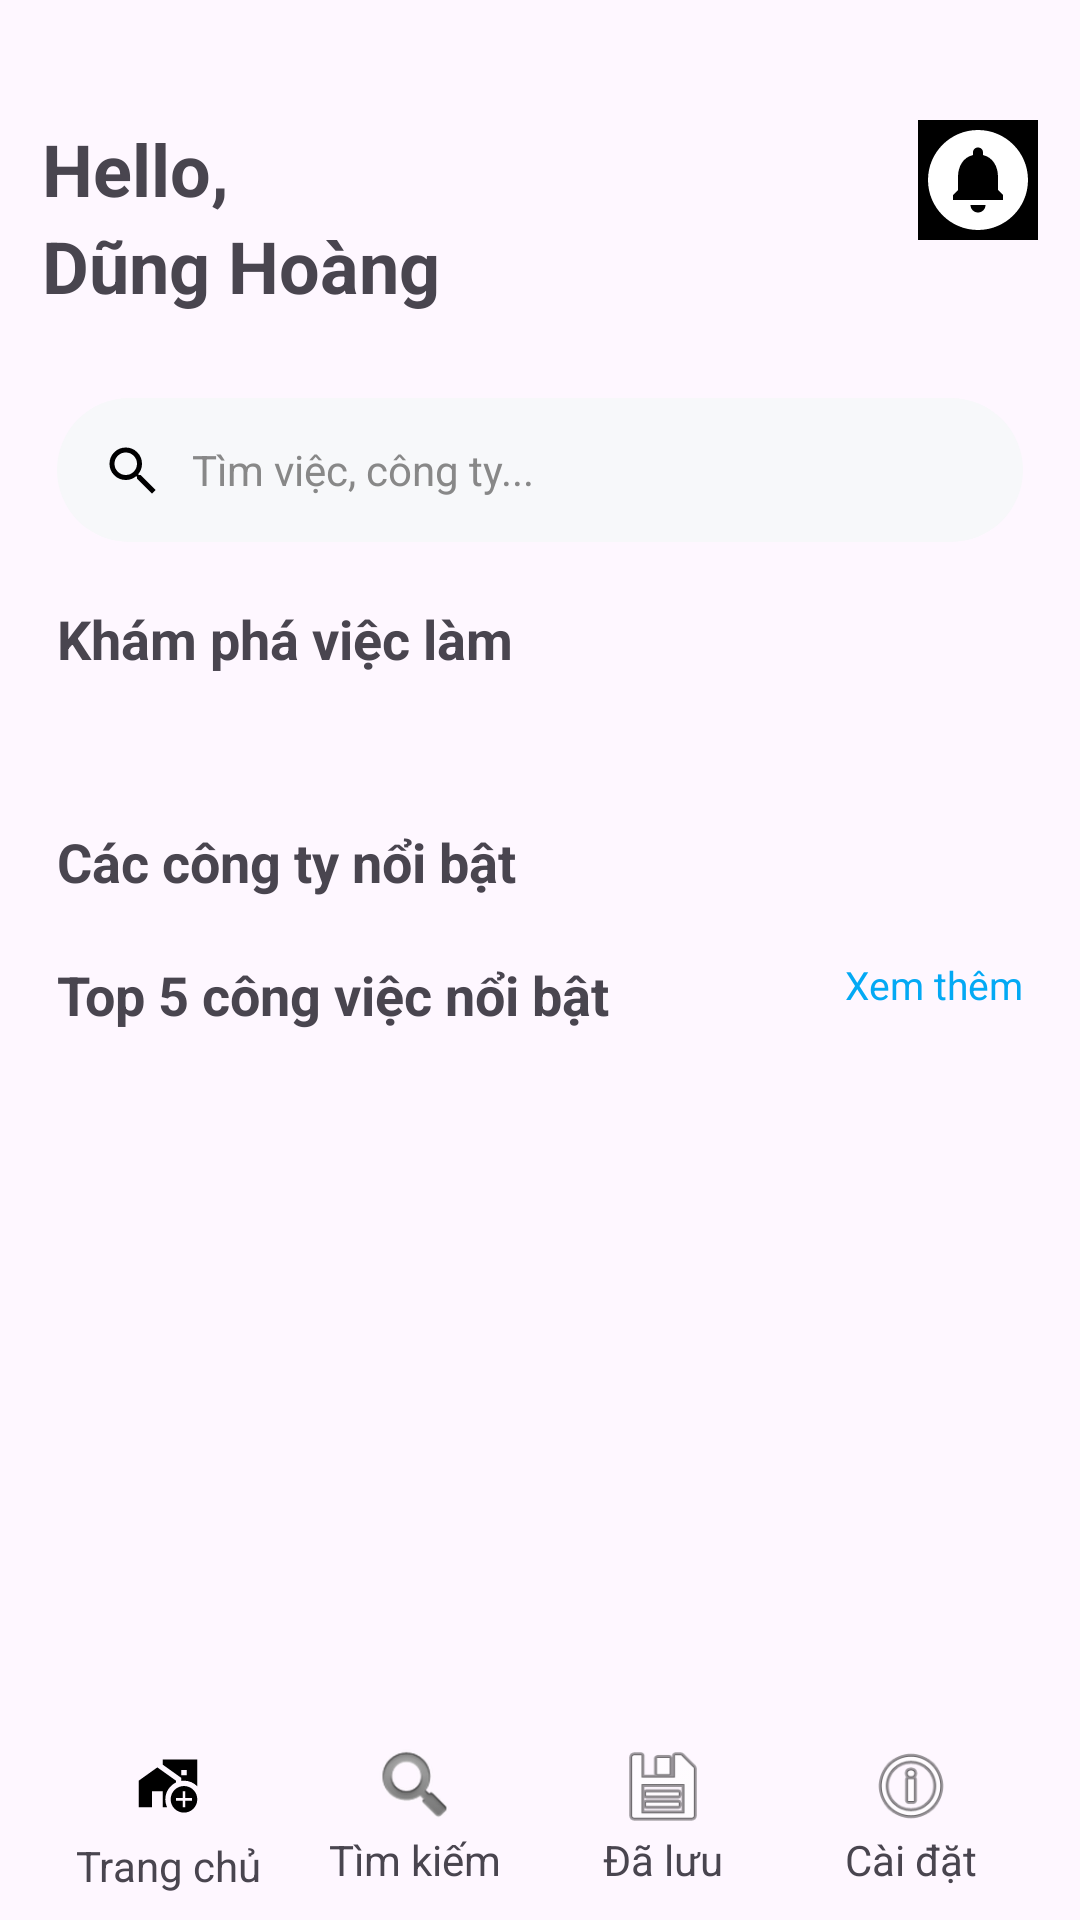

Layout XML and referenced resources for this Android screen:
<!-- AndroidManifest.xml: application theme Theme.AppTimViecLam -->
<!-- res/layout/home_layout.xml -->
<?xml version="1.0" encoding="utf-8"?>
<LinearLayout
    xmlns:android="http://schemas.android.com/apk/res/android"
    xmlns:tools="http://schemas.android.com/tools"
    android:id="@+id/main"
    android:layout_width="match_parent"
    android:layout_height="match_parent"
    android:orientation="vertical"
    android:paddingTop="20dp"
    android:paddingHorizontal="7dp"
    tools:context=".activities.HomeActivity">

    <LinearLayout
        android:layout_width="match_parent"
        android:layout_height="wrap_content"
        android:paddingVertical="20dp"
        android:paddingHorizontal="7dp"
        android:orientation="horizontal">

        <LinearLayout
            android:layout_width="0dp"
            android:layout_height="wrap_content"
            android:layout_weight="1"
            android:orientation="vertical">

            <TextView
                android:layout_width="wrap_content"
                android:layout_height="wrap_content"
                android:text="@string/txtHelo"
                android:textSize="24sp"
                android:textStyle="bold"/>

            <TextView
                android:id="@+id/txtName"
                android:layout_width="wrap_content"
                android:layout_height="wrap_content"
                android:text="@string/txtName"
                android:textSize="24sp"
                android:textStyle="bold"/>

        </LinearLayout>

        <ImageView
            android:id="@+id/imgNotify"
            android:layout_width="40dp"
            android:layout_height="40dp"
            android:background="@color/black"
            android:src="@drawable/ic_bell"/>

    </LinearLayout>

    <LinearLayout
        android:layout_width="match_parent"
        android:layout_height="0dp"
        android:layout_weight="1">

        <LinearLayout
            android:layout_width="match_parent"
            android:layout_height="wrap_content"
            android:orientation="vertical"
            android:paddingHorizontal="12dp">

            
            <LinearLayout
                android:id="@+id/layoutSearch"
                android:layout_width="match_parent"
                android:layout_height="48dp"
                android:layout_marginTop="8dp"
                android:background="@drawable/bg_main_card"
                android:gravity="center_vertical"
                android:paddingHorizontal="15dp">

                <ImageView
                    android:layout_width="20dp"
                    android:layout_height="20dp"
                    android:src="@drawable/ic_search" />

                <TextView
                    android:layout_width="wrap_content"
                    android:layout_height="wrap_content"
                    android:layout_marginStart="10dp"
                    android:text="Tìm việc, công ty..."
                    android:textColor="#888888" />
            </LinearLayout>

            
            <TextView
                android:layout_width="wrap_content"
                android:layout_height="wrap_content"
                android:text="@string/txtKhamPha"
                android:textSize="18sp"
                android:textStyle="bold"
                android:layout_marginTop="20dp"/>

            <HorizontalScrollView
            android:layout_width="match_parent"
            android:layout_height="wrap_content"
                android:layout_marginTop="10dp"
            android:scrollbars="none">

            <LinearLayout
                android:id="@+id/layoutQuickFilter"
                android:layout_width="wrap_content"
                android:layout_height="wrap_content"
                android:orientation="horizontal"
                android:paddingVertical="10dp"/>

            </HorizontalScrollView>

            <LinearLayout
                android:layout_width="match_parent"
                android:layout_height="match_parent"
                android:layout_marginBottom="10dp"
                android:orientation="vertical">
                <TextView
                    android:layout_width="wrap_content"
                    android:layout_height="wrap_content"
                    android:layout_marginTop="20dp"
                    android:text="@string/cityHiglight"
                    android:textSize="18sp"
                    android:textStyle="bold" />

                <HorizontalScrollView
                    android:layout_width="match_parent"
                    android:layout_height="wrap_content"
                    android:scrollbars="none">

                    <LinearLayout
                        android:id="@+id/layoutCompany"
                        android:layout_width="wrap_content"
                        android:layout_height="wrap_content"
                        android:orientation="horizontal"/>

                </HorizontalScrollView>

                <LinearLayout
                    android:layout_width="match_parent"
                    android:layout_height="wrap_content"
                    android:layout_marginTop="20dp"
                    android:orientation="horizontal">
                    <TextView
                        android:layout_width="0dp"
                        android:layout_height="wrap_content"
                        android:layout_weight="9"
                        android:text="@string/highlight"
                        android:textSize="18sp"
                        android:textStyle="bold" />

                    <TextView
                        android:id="@+id/txtMore"
                        android:layout_width="wrap_content"
                        android:layout_height="match_parent"
                        android:text="Xem thêm"
                        android:textColor="#03A9F4"
                        android:textSize="13sp" />
                </LinearLayout>


                
                <androidx.recyclerview.widget.RecyclerView
                    android:id="@+id/list_job"
                    android:layout_width="match_parent"
                    android:layout_height="wrap_content"
                    android:nestedScrollingEnabled="false"/>
            </LinearLayout>


        </LinearLayout>

    </LinearLayout>

    <include
        android:id="@+id/bottomMenu"
        layout="@layout/bottom_menu"/>
</LinearLayout>
<!-- res/layout/bottom_menu.xml (included above) -->
<?xml version="1.0" encoding="utf-8"?>
<LinearLayout
    xmlns:android="http://schemas.android.com/apk/res/android"
    android:layout_width="match_parent"
    android:layout_height="70dp"
    android:padding="8dp"
    android:gravity="center"
    android:orientation="horizontal">


        <LinearLayout
            android:id="@+id/menuHome"
            android:layout_width="0dp"
            android:layout_height="wrap_content"
            android:layout_weight="1"
            android:gravity="center"
            android:orientation="vertical">

            <ImageView
                android:layout_width="34dp"
                android:layout_height="34dp"
                android:src="@drawable/ic_home"/>

            <TextView
                android:layout_width="wrap_content"
                android:layout_height="wrap_content"
                android:text="@string/home"/>
        </LinearLayout>

        
        <LinearLayout
            android:id="@+id/menuSearch"
            android:layout_width="0dp"
            android:layout_height="wrap_content"
            android:layout_weight="1"
            android:gravity="center"
            android:orientation="vertical">

            <ImageView
                android:layout_width="30dp"
                android:layout_height="30dp"
                android:src="@android:drawable/ic_search_category_default"/>

            <TextView
                android:layout_width="wrap_content"
                android:layout_height="wrap_content"
                android:text="@string/search"/>
        </LinearLayout>

        
        <LinearLayout
            android:id="@+id/menuAdd"
            android:layout_width="50dp"
            android:layout_height="50dp"
            android:layout_margin="10dp"
            android:background="@drawable/bg_circle_primary"
            android:visibility="gone"
            android:gravity="center">

            <TextView
                android:layout_width="wrap_content"
                android:layout_height="wrap_content"
                android:text="@string/txtCreate"
                android:textColor="#000"
                android:textSize="28sp"
                android:textStyle="bold"/>
        </LinearLayout>

        
        <LinearLayout
            android:id="@+id/menuSaved"
            android:layout_width="0dp"
            android:layout_height="wrap_content"
            android:layout_weight="1"
            android:gravity="center"
            android:orientation="vertical">

            <ImageView
                android:layout_width="30dp"
                android:layout_height="30dp"
                android:src="@android:drawable/ic_menu_save"/>

            <TextView
                android:layout_width="wrap_content"
                android:layout_height="wrap_content"
                android:text="@string/saved"/>
        </LinearLayout>

        
        <LinearLayout
            android:id="@+id/menuSetting"
            android:layout_width="0dp"
            android:layout_height="wrap_content"
            android:layout_weight="1"
            android:gravity="center"
            android:orientation="vertical">

            <ImageView
                android:layout_width="30dp"
                android:layout_height="30dp"
                android:src="@android:drawable/ic_menu_info_details"/>

            <TextView
                android:layout_width="wrap_content"
                android:layout_height="wrap_content"
                android:text="@string/txtSetting"/>
        </LinearLayout>

</LinearLayout>
<!-- resources referenced by this layout -->
<resources>
  <color name="black">#FF000000</color>
  <!-- drawable bg_circle_primary (drawable) -->
  <?xml version="1.0" encoding="utf-8"?>
  <shape xmlns:android="http://schemas.android.com/apk/res/android">
      <solid android:color="#FBFFFFFF"/>
      <stroke
          android:width="1dp"
          android:color="#000000"/>
      <corners android:radius="100dp"/>
  </shape>
  <!-- drawable bg_main_card (drawable) -->
  <?xml version="1.0" encoding="utf-8"?>
  <shape xmlns:android="http://schemas.android.com/apk/res/android">
      <solid android:color="#F7F8FA" /> <corners android:radius="24dp" />
  </shape>
  <!-- drawable ic_bell (drawable) -->
  <vector xmlns:android="http://schemas.android.com/apk/res/android" android:height="24dp" android:tint="#FFFFFF" android:viewportHeight="24" android:viewportWidth="24" android:width="24dp">
        
      <path android:fillColor="@android:color/background_dark"
          android:pathData="M12,2C6.48,2 2,6.48 2,12s4.48,10 10,10 10,-4.48 10,-10S17.52,2 12,2zM12,18.5c-0.83,0 -1.5,-0.67 -1.5,-1.5h3c0,0.83 -0.67,1.5 -1.5,1.5zM17,16L7,16v-1l1,-1v-2.61C8,9.27 9.03,7.47 11,7v-0.5c0,-0.57 0.43,-1 1,-1s1,0.43 1,1L13,7c1.97,0.47 3,2.28 3,4.39L16,14l1,1v1z"/>
      
  </vector>
  <!-- drawable ic_home (drawable) -->
  <vector xmlns:android="http://schemas.android.com/apk/res/android"
      android:width="108dp"
      android:height="108dp"
      android:viewportWidth="24"
      android:viewportHeight="24"
      android:tint="#000000">
      <group android:scaleX="0.6264"
          android:scaleY="0.6264"
          android:translateX="4.4832"
          android:translateY="3.8568">
          <path
              android:fillColor="@android:color/white"
              android:pathData="M15,11.68V11L8,6l-7,5v10h5v-6h4v6h1.68C11.25,20.09 11,19.08 11,18C11,15.21 12.64,12.81 15,11.68z"/>
          <path
              android:fillColor="@android:color/white"
              android:pathData="M23,13.11V3H10v1.97l7,5v1.11c0.33,-0.05 0.66,-0.08 1,-0.08C19.96,11 21.73,11.81 23,13.11zM17,7h2v2h-2V7z"/>
          <path
              android:fillColor="@android:color/white"
              android:pathData="M23,18c0,-2.76 -2.24,-5 -5,-5s-5,2.24 -5,5s2.24,5 5,5S23,20.76 23,18zM17.5,21v-2.5H15v-1h2.5V15h1v2.5H21v1h-2.5V21H17.5z"/>
      </group>
  </vector>
  <!-- drawable ic_search (drawable) -->
  <vector xmlns:android="http://schemas.android.com/apk/res/android"
      android:width="24dp"
      android:height="24dp"
      android:viewportWidth="24"
      android:viewportHeight="24"
      android:tint="#000000">
  
    <path
        android:fillColor="@android:color/white"
        android:pathData="M15.5,14h-0.79l-0.28,-0.27A6.47,6.47 0,0 0,16 9.5 6.5,6.5 0,1 0,9.5 16a6.47,6.47 0,0 0,4.23,-1.57l0.27,0.28v0.79L20,21.49 21.49,20l-5.99,-6zM9.5,14A4.5,4.5 0,1 1,14 9.5 4.5,4.5 0,0 1,9.5 14z"/>
  </vector>
  <string name="cityHiglight">Các công ty nổi bật</string>
  <string name="highlight">Top 5 công việc nổi bật</string>
  <string name="home">Trang chủ</string>
  <string name="saved">Đã lưu</string>
  <string name="search">Tìm kiếm</string>
  <string name="txtCreate">+</string>
  <string name="txtHelo">Hello,</string>
  <string name="txtKhamPha">Khám phá việc làm</string>
  <string name="txtName">Dũng Hoàng</string>
  <string name="txtSetting">Cài đặt</string>
  <style name="Theme.AppTimViecLam" parent="Base.Theme.AppTimViecLam" />
  <style name="Base.Theme.AppTimViecLam" parent="Theme.Material3.DayNight.NoActionBar">
          
          
              <item name="colorPrimary">@color/primary</item>
              <item name="colorOnPrimary">@android:color/white</item>
  
              <item name="android:statusBarColor">@color/primary_dark</item>
      </style>
  <color name="primary">#1976D2</color>
  <color name="primary_dark">#0D47A1</color>
</resources>
